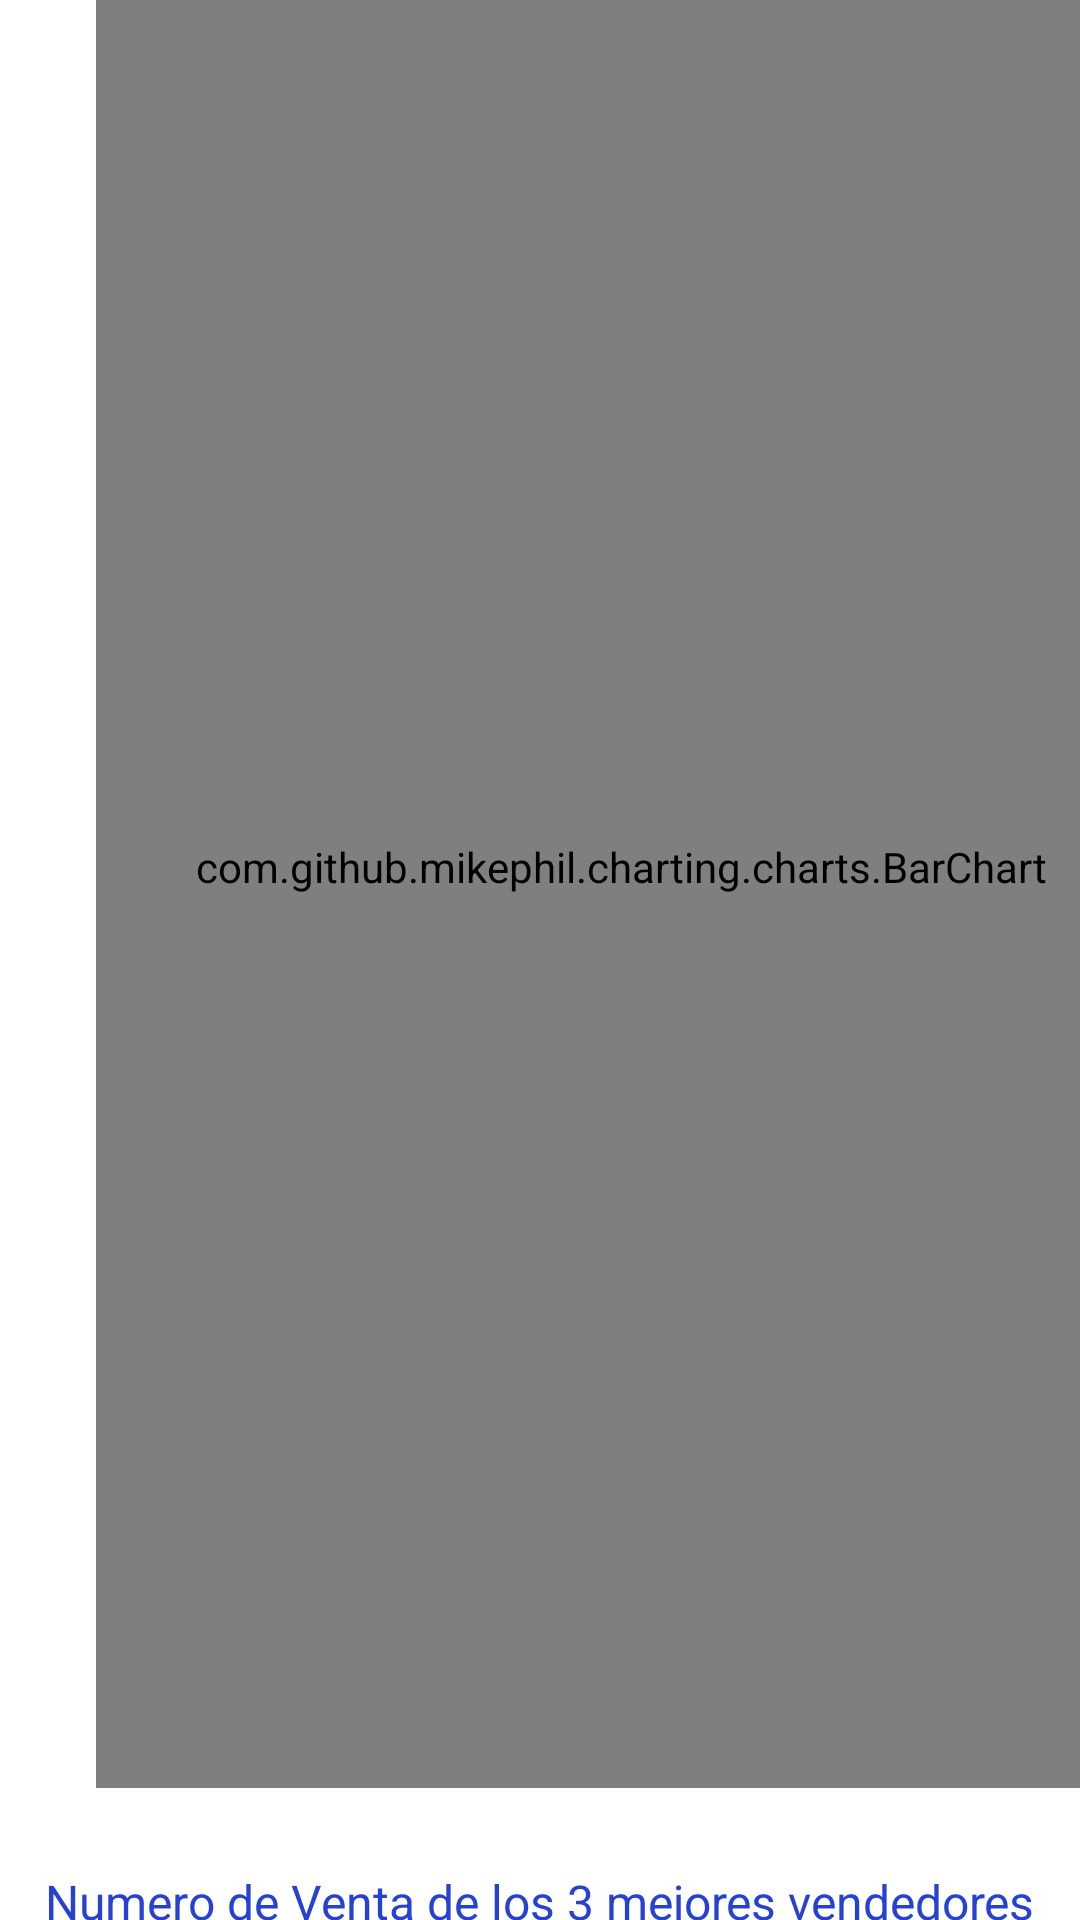

Here is an Android app screen rendered from its layout file. Give the layout XML and the strings, colors and styles it references.
<!-- AndroidManifest.xml: application theme Theme.Rendimiento_ventas -->
<!-- res/layout/activity_estadisticas.xml -->
<?xml version="1.0" encoding="utf-8"?>
<androidx.constraintlayout.widget.ConstraintLayout xmlns:android="http://schemas.android.com/apk/res/android"
    xmlns:app="http://schemas.android.com/apk/res-auto"
    xmlns:tools="http://schemas.android.com/tools"
    android:layout_width="match_parent"
    android:layout_height="match_parent"
    tools:context=".EstadisticasActivity">

    <com.github.mikephil.charting.charts.BarChart
        android:id="@+id/grafica"
        android:layout_width="350dp"
        android:layout_height="614dp"
        android:layout_marginStart="32dp"
        android:layout_marginTop="40dp"
        android:layout_marginBottom="103dp"
        app:layout_constraintBottom_toBottomOf="parent"
        app:layout_constraintStart_toStartOf="parent"
        app:layout_constraintTop_toTopOf="parent" />

    <TextView
        android:id="@+id/txrancking"
        android:layout_width="wrap_content"
        android:layout_height="wrap_content"
        android:layout_marginTop="28dp"
        android:text="@string/txranking"
        android:textColor="#2741D3"
        android:textSize="16sp"
        app:layout_constraintBottom_toBottomOf="parent"
        app:layout_constraintEnd_toEndOf="parent"
        app:layout_constraintStart_toStartOf="parent"
        app:layout_constraintTop_toBottomOf="@+id/grafica"
        app:layout_constraintVertical_bias="0.15" />

</androidx.constraintlayout.widget.ConstraintLayout>
<!-- resources referenced by this layout -->
<resources>
  <string name="txranking">Numero de Venta de los 3 mejores vendedores</string>
  <style name="Theme.Rendimiento_ventas" parent="Theme.MaterialComponents.DayNight.DarkActionBar">
          
          <item name="colorPrimary">@color/purple_500</item>
          <item name="colorPrimaryVariant">@color/purple_700</item>
          <item name="colorOnPrimary">@color/white</item>
          
          <item name="colorSecondary">@color/teal_200</item>
          <item name="colorSecondaryVariant">@color/teal_700</item>
          <item name="colorOnSecondary">@color/black</item>
          
          <item name="android:statusBarColor" tools:targetApi="l">?attr/colorPrimaryVariant</item>
          
      </style>
  <!-- not gathered from this repository: default colours our renderer supplied (Android Studio template values) -->
  <color name="purple_500">#FF6200EE</color>
  <color name="purple_700">#FF3700B3</color>
  <color name="teal_200">#FF03DAC5</color>
  <color name="teal_700">#FF018786</color>
  <color name="black">#FF000000</color>
  <color name="white">#FFFFFFFF</color>
</resources>
